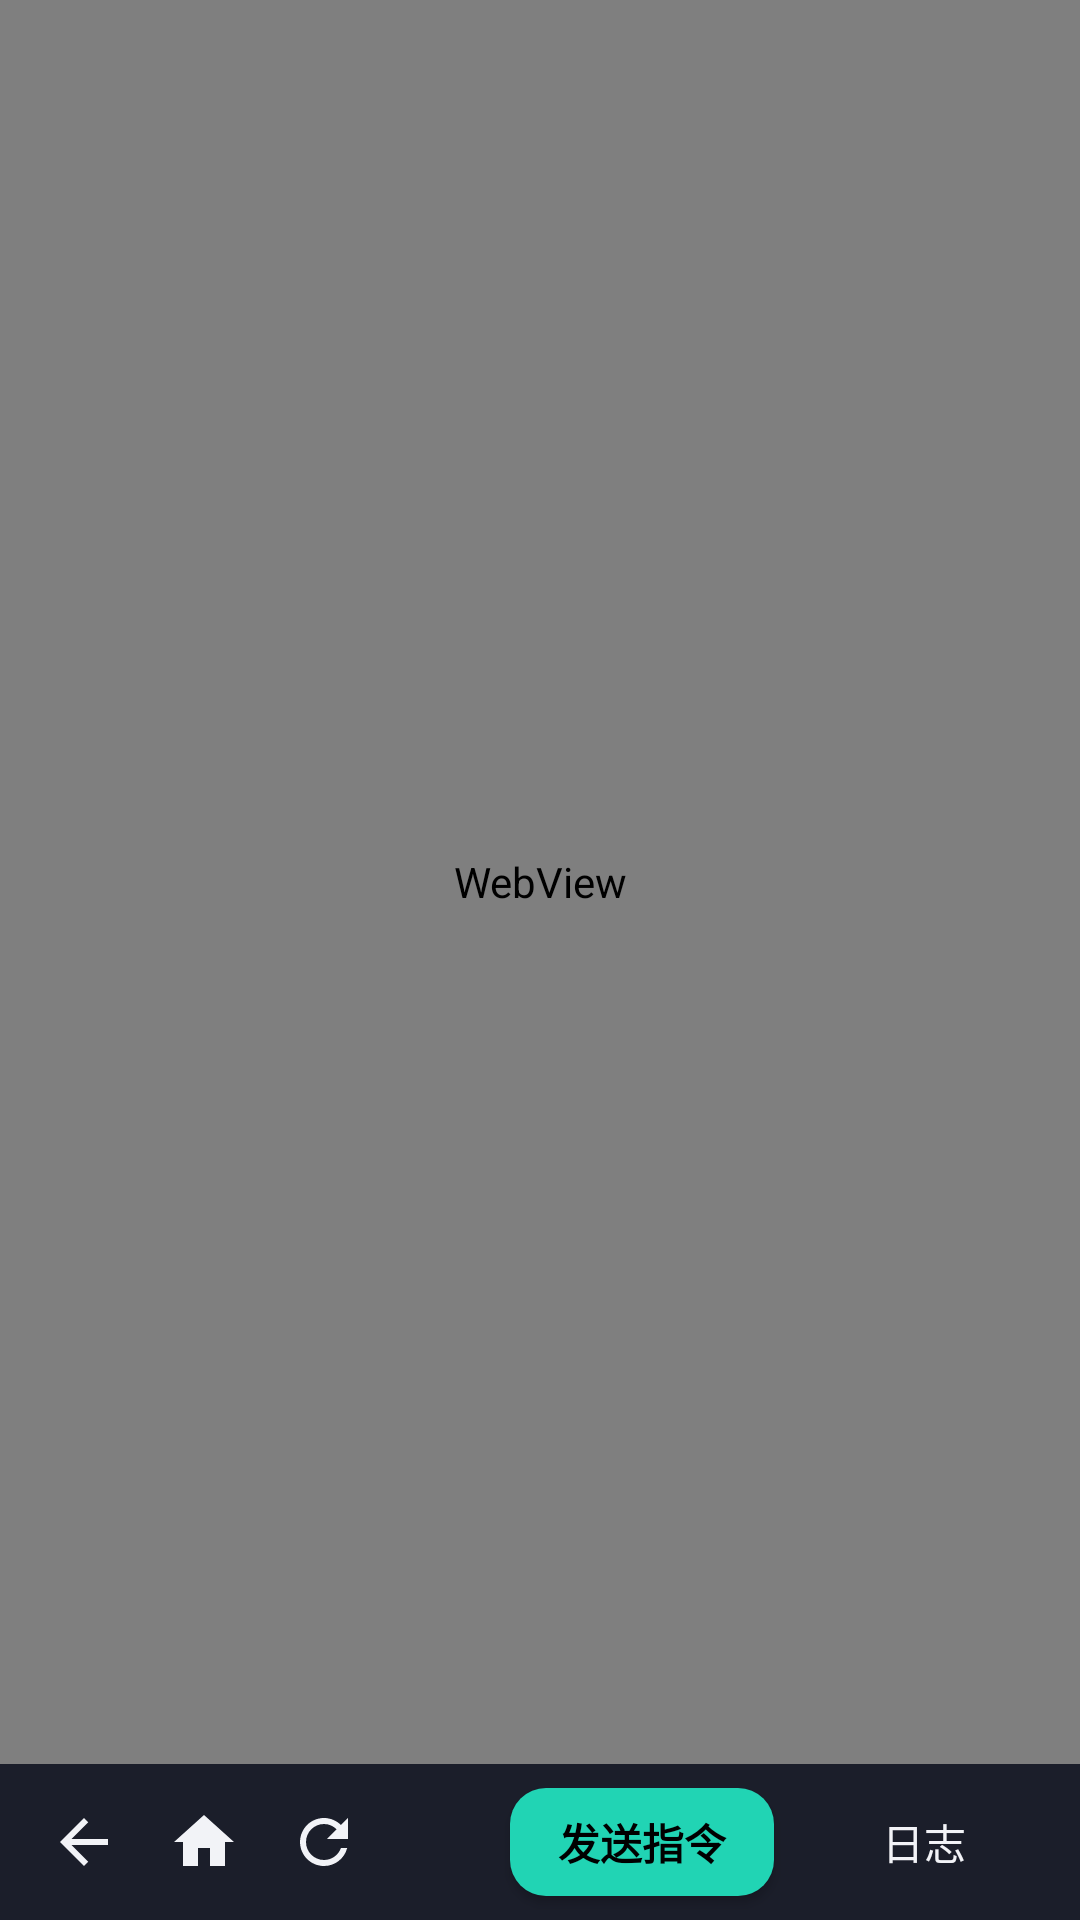

Layout XML and referenced resources for this Android screen:
<!-- AndroidManifest.xml: application theme Theme.AgentController -->
<!-- res/layout/activity_webview.xml -->
<?xml version="1.0" encoding="utf-8"?>
<LinearLayout xmlns:android="http://schemas.android.com/apk/res/android"
    android:layout_width="match_parent"
    android:layout_height="match_parent"
    android:background="@color/bg_dark"
    android:orientation="vertical">

    <WebView
        android:id="@+id/webView"
        android:layout_width="match_parent"
        android:layout_height="0dp"
        android:layout_weight="1" />

    <LinearLayout
        android:id="@+id/bottomBar"
        android:layout_width="match_parent"
        android:layout_height="52dp"
        android:background="@color/bg_card"
        android:gravity="center_vertical"
        android:orientation="horizontal"
        android:paddingStart="8dp"
        android:paddingEnd="8dp">

        <ImageButton
            android:id="@+id/btnBack"
            android:layout_width="40dp"
            android:layout_height="40dp"
            android:background="?attr/selectableItemBackgroundBorderless"
            android:src="@drawable/ic_back"
            android:contentDescription="@string/btn_back_sys" />

        <ImageButton
            android:id="@+id/btnHome"
            android:layout_width="40dp"
            android:layout_height="40dp"
            android:background="?attr/selectableItemBackgroundBorderless"
            android:src="@drawable/ic_home"
            android:contentDescription="@string/btn_home" />

        <ImageButton
            android:id="@+id/btnRefresh"
            android:layout_width="40dp"
            android:layout_height="40dp"
            android:background="?attr/selectableItemBackgroundBorderless"
            android:src="@drawable/ic_refresh"
            android:contentDescription="刷新" />

        <View
            android:layout_width="0dp"
            android:layout_height="1dp"
            android:layout_weight="1" />

        <Button
            android:id="@+id/btnSend"
            android:layout_width="wrap_content"
            android:layout_height="36dp"
            android:background="@drawable/bg_pill_accent"
            android:text="@string/btn_send_cmd"
            android:textColor="@color/black"
            android:textStyle="bold" />

        <Button
            android:id="@+id/btnLog"
            android:layout_width="wrap_content"
            android:layout_height="36dp"
            android:layout_marginStart="6dp"
            android:background="@drawable/bg_card_round"
            android:text="@string/btn_log"
            android:textColor="@color/text_main" />
    </LinearLayout>

</LinearLayout>
<!-- resources referenced by this layout -->
<resources>
  <color name="bg_card">#1B1E2A</color>
  <color name="bg_dark">#0F1117</color>
  <color name="black">#FF000000</color>
  <color name="text_main">#F2F3F7</color>
  <!-- drawable bg_pill_accent (drawable) -->
  <?xml version="1.0" encoding="utf-8"?>
  <shape xmlns:android="http://schemas.android.com/apk/res/android" android:shape="rectangle">
      <solid android:color="@color/brand_accent" />
      <corners android:radius="12dp" />
  </shape>
  <!-- drawable ic_back (drawable) -->
  <?xml version="1.0" encoding="utf-8"?>
  <vector xmlns:android="http://schemas.android.com/apk/res/android"
      android:width="24dp"
      android:height="24dp"
      android:viewportWidth="24"
      android:viewportHeight="24"
      android:tint="@color/text_main">
      <path android:fillColor="@android:color/white"
          android:pathData="M20,11H7.83l5.59,-5.59L12,4l-8,8 8,8 1.41,-1.41L7.83,13H20z" />
  </vector>
  <!-- drawable ic_home (drawable) -->
  <?xml version="1.0" encoding="utf-8"?>
  <vector xmlns:android="http://schemas.android.com/apk/res/android"
      android:width="24dp"
      android:height="24dp"
      android:viewportWidth="24"
      android:viewportHeight="24"
      android:tint="@color/text_main">
      <path android:fillColor="@android:color/white"
          android:pathData="M10,20v-6h4v6h5v-8h3L12,3 2,12h3v8z" />
  </vector>
  <!-- drawable ic_refresh (drawable) -->
  <?xml version="1.0" encoding="utf-8"?>
  <vector xmlns:android="http://schemas.android.com/apk/res/android"
      android:width="24dp"
      android:height="24dp"
      android:viewportWidth="24"
      android:viewportHeight="24"
      android:tint="@color/text_main">
      <path android:fillColor="@android:color/white"
          android:pathData="M17.65,6.35C16.2,4.9 14.21,4 12,4c-4.42,0 -7.99,3.58 -7.99,8s3.57,8 7.99,8c3.73,0 6.84,-2.55 7.73,-6h-2.08c-0.82,2.33 -3.04,4 -5.65,4 -3.31,0 -6,-2.69 -6,-6s2.69,-6 6,-6c1.66,0 3.14,0.69 4.22,1.78L13,11h7V4l-2.35,2.35z" />
  </vector>
  <string name="btn_back_sys">返回</string>
  <string name="btn_home">主页</string>
  <string name="btn_log">日志</string>
  <string name="btn_send_cmd">发送指令</string>
  <style name="Theme.AgentController" parent="Theme.MaterialComponents.DayNight.NoActionBar">
          <item name="colorPrimary">@color/brand_primary</item>
          <item name="colorPrimaryVariant">@color/brand_primary_dark</item>
          <item name="colorOnPrimary">@color/white</item>
          <item name="colorSecondary">@color/brand_accent</item>
          <item name="colorOnSecondary">@color/black</item>
          <item name="android:statusBarColor" tools:targetApi="l">@color/bg_dark</item>
          <item name="android:navigationBarColor">@color/bg_dark</item>
          <item name="android:windowBackground">@color/bg_dark</item>
      </style>
  <color name="brand_accent">#21D4B4</color>
  <color name="brand_primary">#5B6CFF</color>
  <color name="brand_primary_dark">#3F4FD8</color>
  <color name="white">#FFFFFFFF</color>
</resources>
